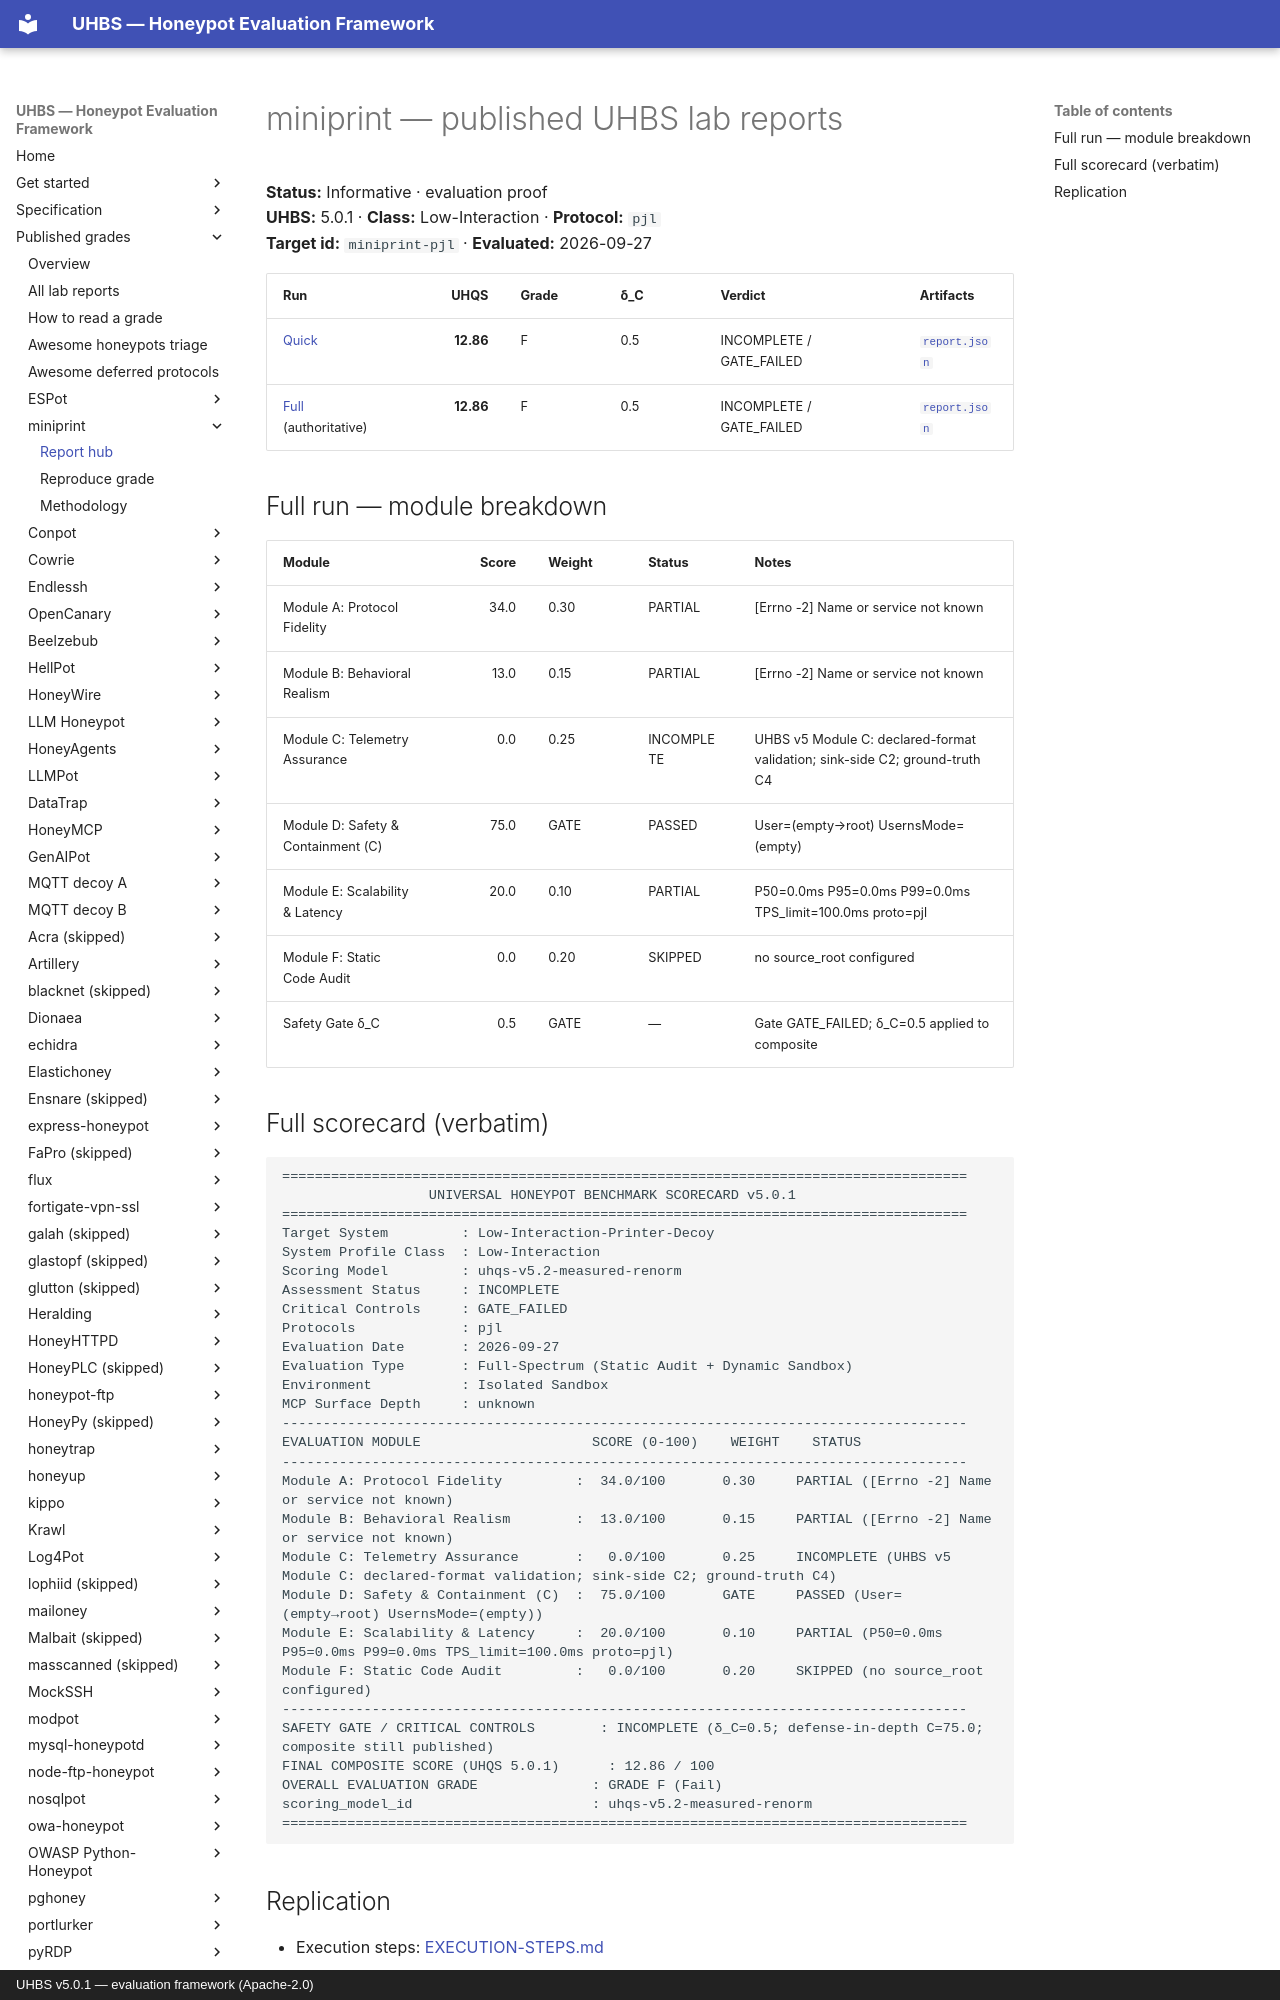

repository: uhbs/uhbs-standard · page: conformance/latest/results-5.0.1/miniprint/index.html · generator: mkdocs · copyright: UHBS v5.0.1 — evaluation framework (Apache-2.0)

# miniprint — published UHBS lab reports

**Status:** Informative · evaluation proof  
**UHBS:** 5.0.1 · **Class:** Low-Interaction · **Protocol:** `pjl`  
**Target id:** `miniprint-pjl` · **Evaluated:** 2026-09-27

| Run | UHQS | Grade | δ_C | Verdict | Artifacts |
| --- | ---: | --- | --- | --- | --- |
| [Quick](quick/SCORECARD.txt) | **12.86** | F | 0.5 | INCOMPLETE / GATE_FAILED | [`report.json`](quick/report.json) |
| [Full](full/SCORECARD.txt) (authoritative) | **12.86** | F | 0.5 | INCOMPLETE / GATE_FAILED | [`report.json`](full/report.json) |

## Full run — module breakdown

| Module | Score | Weight | Status | Notes |
| --- | ---: | --- | --- | --- |
| Module A: Protocol Fidelity | 34.0 | 0.30 | PARTIAL | [Errno -2] Name or service not known |
| Module B: Behavioral Realism | 13.0 | 0.15 | PARTIAL | [Errno -2] Name or service not known |
| Module C: Telemetry Assurance | 0.0 | 0.25 | INCOMPLETE | UHBS v5 Module C: declared-format validation; sink-side C2; ground-truth C4 |
| Module D: Safety & Containment (C) | 75.0 | GATE | PASSED | User=(empty→root) UsernsMode=(empty) |
| Module E: Scalability & Latency | 20.0 | 0.10 | PARTIAL | P50=0.0ms P95=0.0ms P99=0.0ms TPS_limit=100.0ms proto=pjl |
| Module F: Static Code Audit | 0.0 | 0.20 | SKIPPED | no source_root configured |
| Safety Gate δ_C | 0.5 | GATE | — | Gate GATE_FAILED; δ_C=0.5 applied to composite |
